Run: headless pygame with SDL's dummy video driver; simulated clock (each Clock.tick advances the game by its frame time, no real sleeping); random seed 0; keys injected as events and as key.get_pressed() state; no mouse input.
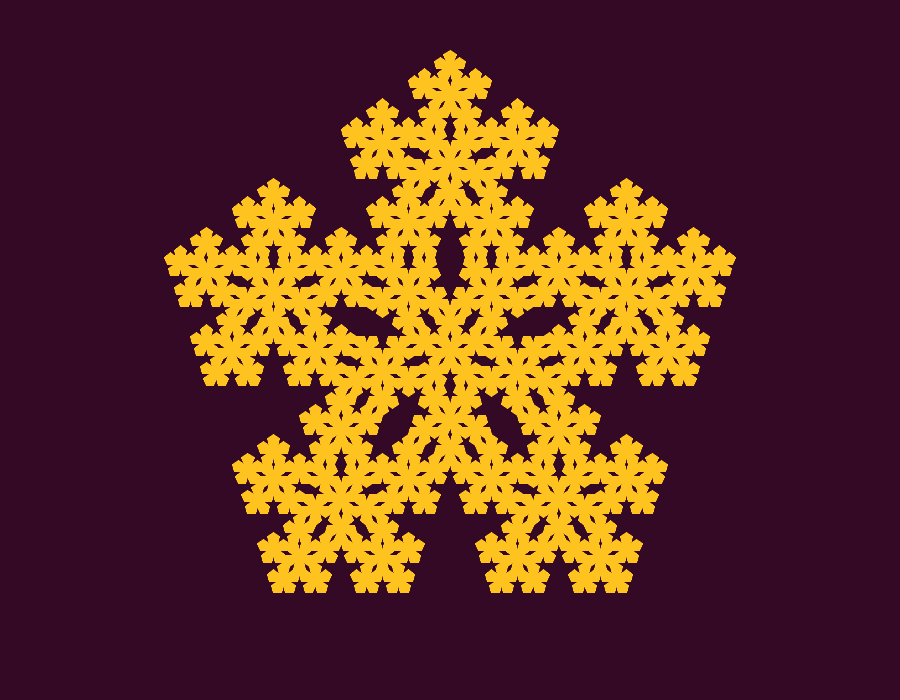
Frame 1 of 4 · flips 1–60 · no input
Frame 2 of 4 · flips 61–180 · tapped SPACE, RETURN · held RIGHT (→), D · screen unchanged from frame 1, image omitted
Frame 3 of 4 · flips 181–300 · held DOWN (↓), S · screen unchanged from frame 2, image omitted
Frame 4 of 4 · flips 301–420 · held LEFT (←), A, UP (↑), W · screen unchanged from frame 3, image omitted

The pygame program that drew these frames:

#!/bin/python

import math
import pygame as pg
from pygame.locals import *
from pygame import gfxdraw


SCREEN_WIDTH = 900
SCREEN_HEIGHT = 700
SCREEN_COLOR = (52, 9, 38)

FLAKE_COLOR = (255, 195, 31)
CONSTANT = 1.0/(1.0 + ((1.0 + math.sqrt(5))/2.0))

ROTATION = 90

class Polygon:
    def __init__(self, nv, rd, ct):
        self.num_vertices = nv
        self.radius = rd
        self.center = ct
        self.angle_base = 360/self.num_vertices

    def draw(self, win, inv):
        coords = []
        for i in range(0, self.num_vertices):

            if inv == True:
                cx = self.center[0] + self.radius*math.cos(math.radians(self.angle_base*i + ROTATION))
                cy = self.center[1] + self.radius*math.sin(math.radians(self.angle_base*i + ROTATION))
            else:
                cx = self.center[0] + self.radius*math.cos(math.radians(self.angle_base*i + ROTATION))
                cy = self.center[1] - self.radius*math.sin(math.radians(self.angle_base*i + ROTATION))

            coords.append((cx, cy))

        pg.gfxdraw.aapolygon(win, coords, FLAKE_COLOR)
        pg.gfxdraw.filled_polygon(win, coords, FLAKE_COLOR)

class Flake:
    def __init__(self, nv, rd, ct):
        self.num_vertices = nv
        self.radius = rd
        self.center = ct
        self.angle_base = 360/self.num_vertices

    def __draw__(self, steps, rd, ct, inv):
        if steps <= 0:
            pass
        elif steps == 1:
            poly = Polygon(self.num_vertices, rd, ct)
            poly.draw(self.screen_ref, inv)
        else:
            self.__draw__(steps-1, rd*CONSTANT, ct, not inv)
            for i in range(0, self.num_vertices):

                if inv == True:
                    cx = ct[0] + rd*math.cos(math.radians((self.angle_base)*i + ROTATION)) - rd*CONSTANT*math.cos(math.radians((self.angle_base)*i + ROTATION))
                    cy = ct[1] + rd*math.sin(math.radians((self.angle_base)*i + ROTATION)) - rd*CONSTANT*math.sin(math.radians((self.angle_base)*i + ROTATION))
                else:
                    cx = ct[0] + rd*math.cos(math.radians((self.angle_base)*i + ROTATION)) - rd*CONSTANT*math.cos(math.radians((self.angle_base)*i + ROTATION))
                    cy = ct[1] + rd*math.sin(math.radians((self.angle_base)*i - ROTATION)) + rd*CONSTANT*math.sin(math.radians((self.angle_base)*i + ROTATION))

                self.__draw__(steps-1, rd*CONSTANT, (cx, cy), inv)

    def draw(self, st, win):
        self.steps = st
        self.screen_ref = win
        self.__draw__(self.steps, self.radius, self.center, False)

def main():
    pg.init()
    pg.display.set_caption('n-flakes')
    screen = pg.display.set_mode((SCREEN_WIDTH, SCREEN_HEIGHT))
    screen.fill(SCREEN_COLOR)

    center = (SCREEN_WIDTH/2, SCREEN_HEIGHT/2)
    nflake = Flake(5, 300, center)
    nflake.draw(5, screen)

    running = True
    while running == True:
        for e in pg.event.get():
            if e.type == KEYDOWN:
                if e.key == K_ESCAPE:
                    running = False
            elif e.type == QUIT:
                running = False

        pg.display.flip()

    pg.quit()

if __name__ == '__main__':
    main()
